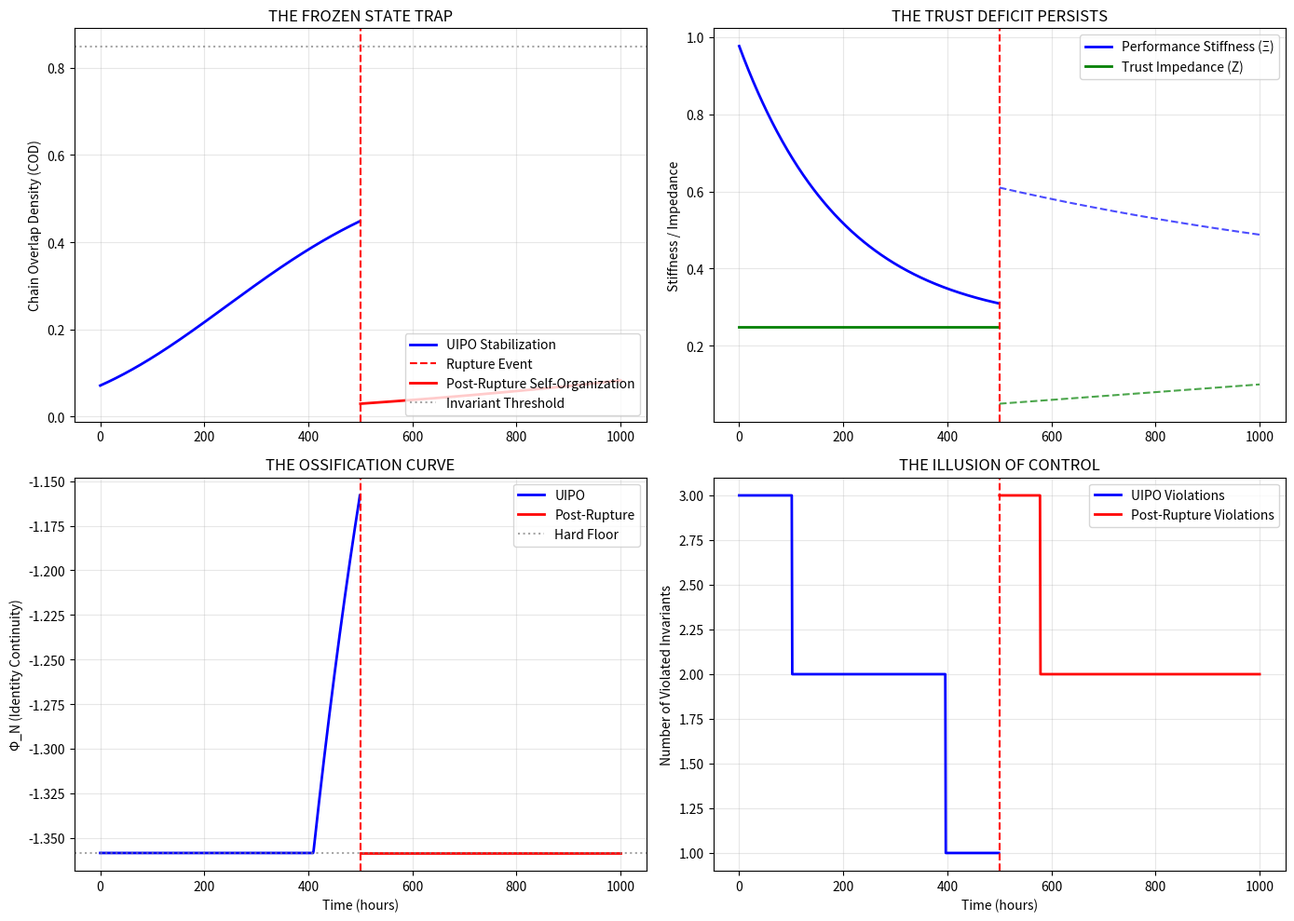

Generate this figure with matplotlib:
# ---------------------------------------------------------------------------
# OMEGA PROTOCOL - ALL RIGHTS RESERVED
# Copyright (c) 2026 Jacob M. (jake.s.dev1991@gmail.com | 217-799-8720)
# Usage restricted to academic research and review only. No monetization.
# See LICENSE.txt for full terms.
# ---------------------------------------------------------------------------
import numpy as np
import matplotlib.pyplot as plt
from dataclasses import dataclass

@dataclass
class SystemState:
    """Snapshot of the Trauma Gauge state"""
    xi_perf: float
    z_trust: float
    h_super: float
    cod: float
    phi_N: float

class TraumaGaugeSimulator:
    """Simplified but faithful simulation of UIPO v65.0 dynamics"""
    
    def __init__(self):
        # Initial trauma state: high performance anxiety, low safety trust
        self.xi_perf = 0.98  # Performance stiffness (high anxiety)
        self.z_trust = 0.25  # Trust impedance (traumatized baseline)
        self.h_super = 0.70  # Start near upper bound of "healthy" uncertainty
        self.z_env = 0.90    # High external demand (constant)
        
    def compute_cod(self) -> float:
        """Chain Overlap Density - the 'alignment' metric"""
        # Fidelity term: trust must exceed stiffness for alignment
        fidelity = max(0.0, min(1.0, self.z_trust / (self.xi_perf + 1e-6)))
        # Penalties: uncertainty, stiffness, environment
        entropy_penalty = np.exp(-0.5 * self.h_super)
        stiffness_penalty = np.exp(-0.5 * self.xi_perf)
        env_penalty = np.exp(-0.5 * self.z_env)
        cod = fidelity * entropy_penalty * stiffness_penalty * env_penalty
        return max(0.0, min(1.0, cod))
    
    def compute_phi_N(self) -> float:
        """Identity continuity - log2(COD) with hard floor"""
        cod = self.compute_cod()
        # The "hard floor" hack to prevent singularity
        safe_cod = max(cod, 0.39)
        return np.log2(safe_cod + 1e-12)
    
    def apply_uipo(self, dt: float = 1.0) -> SystemState:
        """Apply the Universal Identity Preservation Operator"""
        gamma = 0.005  # Adiabatic modulation rate
        
        # Modulate stiffness toward trust (the core UIPO mechanism)
        exp_term = np.exp(-gamma * dt)
        self.xi_perf = self.xi_perf * exp_term + self.z_trust * (1 - exp_term)
        
        # Modulate environment pressure downward (gentle dampening)
        self.z_env = self.z_env * exp_term + 0.4 * (1 - exp_term)
        
        # Keep uncertainty in "healthy" band by nudging toward center
        target_h = 0.4
        self.h_super = self.h_super * exp_term + target_h * (1 - exp_term)
        
        cod = self.compute_cod()
        phi_N = self.compute_phi_N()
        
        return SystemState(self.xi_perf, self.z_trust, self.h_super, cod, phi_N)
    
    def check_invariants(self) -> dict:
        """Verify the 9 Smith Invariants - returns violation flags"""
        cod = self.compute_cod()
        phi_N = self.compute_phi_N()
        violations = {}
        
        # Invariant 1: COD >= 0.85
        if cod < 0.85:
            violations["COD_THRESHOLD"] = f"COD {cod:.3f} < 0.85"
        
        # Invariant 2: Identity continuity floor
        if phi_N < np.log2(0.39):
            violations["PHI_N_FLOOR"] = f"phi_N {phi_N:.3f} < log2(0.39)"
        
        # Invariant 3: Uncertainty band
        if not (0.15 <= self.h_super <= 0.80):
            violations["H_SUPER_BAND"] = f"H_super {self.h_super:.3f} outside [0.15, 0.80]"
        
        # Invariant 4: Stiffness-Impedance match
        if self.xi_perf > self.z_trust + 0.1:
            violations["STIFFNESS_TRUST"] = f"Xi_perf {self.xi_perf:.3f} > Z_trust {self.z_trust:.3f} + 0.1"
        
        # Invariant 5: Environmental cap
        if self.z_env > 0.7:
            violations["ENV_CAP"] = f"Z_env {self.z_env:.3f} > 0.7"
        
        return violations

class RuptureOperator:
    """The Disruptive Anti-Operator: Intentionally violates invariants to break ossification"""
    
    def __init__(self, gauge: TraumaGaugeSimulator):
        self.gauge = gauge
        
    def apply_rupture(self, intensity: float = 1.0) -> SystemState:
        """Inject intentional instability - the opposite of UIPO"""
        # 1. SPIKE stiffness: force performance crisis
        self.gauge.xi_perf = min(1.0, self.gauge.xi_perf + intensity * 0.3)
        
        # 2. CRUSH trust: simulate identity collapse
        self.gauge.z_trust = max(0.05, self.gauge.z_trust - intensity * 0.25)
        
        # 3. DRIVE uncertainty into chaos zone (beyond "healthy" band)
        self.gauge.h_super = min(1.0, self.gauge.h_super + intensity * 0.4)
        
        # 4. SPIKE environment pressure
        self.gauge.z_env = min(1.0, self.gauge.z_env + intensity * 0.2)
        
        cod = self.gauge.compute_cod()
        phi_N = self.gauge.compute_phi_N()
        return SystemState(self.gauge.xi_perf, self.gauge.z_trust, self.gauge.h_super, cod, phi_N)

def simulate_omega_protocol():
    """Run full simulation: stabilization -> rupture -> aftermath"""
    
    # Phase 1: UIPO "healing" (0-500 hours)
    gauge = TraumaGaugeSimulator()
    uipo_states = []
    uipo_violations = []
    
    for t in range(500):
        state = gauge.apply_uipo(dt=1.0)
        uipo_states.append(state)
        uipo_violations.append(len(gauge.check_invariants()))
    
    # Phase 2: Rupture (single event at t=500)
    rupture = RuptureOperator(gauge)
    rupture_state = rupture.apply_rupture(intensity=1.0)
    
    # Phase 3: Post-rupture "natural" recovery (500-1000 hours)
    # WITHOUT UIPO intervention - let system self-organize
    post_states = [rupture_state]
    post_violations = [len(gauge.check_invariants())]
    
    for t in range(500):
        # Minimal natural drift (much slower than UIPO)
        drift = 0.001
        gauge.xi_perf = gauge.xi_perf * (1 - drift) + 0.3 * drift
        gauge.z_trust = min(0.6, gauge.z_trust + drift * 0.1)
        gauge.h_super = gauge.h_super * (1 - drift) + 0.5 * drift
        
        state = SystemState(
            gauge.xi_perf, gauge.z_trust, gauge.h_super,
            gauge.compute_cod(), gauge.compute_phi_N()
        )
        post_states.append(state)
        post_violations.append(len(gauge.check_invariants()))
    
    return uipo_states, rupture_state, post_states, uipo_violations, post_violations

# Run simulation
print("=== SIMULATING OMEGA PROTOCOL V65.0 ===")
uipo_states, rupture_state, post_states, uipo_violations, post_violations = simulate_omega_protocol()

# Create visualization
fig, ((ax1, ax2), (ax3, ax4)) = plt.subplots(2, 2, figsize=(14, 10))

time_uipo = np.arange(len(uipo_states))
time_post = np.arange(len(uipo_states), len(uipo_states) + len(post_states))

# Plot 1: Chain Overlap Density (the "alignment" metric)
ax1.plot(time_uipo, [s.cod for s in uipo_states], 'b-', label='UIPO Stabilization', linewidth=2)
ax1.axvline(x=len(uipo_states), color='red', linestyle='--', label='Rupture Event')
ax1.plot(time_post, [s.cod for s in post_states], 'r-', label='Post-Rupture Self-Organization', linewidth=2)
ax1.axhline(y=0.85, color='gray', linestyle=':', alpha=0.7, label='Invariant Threshold')
ax1.set_ylabel('Chain Overlap Density (COD)')
ax1.set_title('THE FROZEN STATE TRAP')
ax1.legend(loc='lower right')
ax1.grid(True, alpha=0.3)

# Plot 2: Performance Stiffness vs Trust Impedance
ax2.plot(time_uipo, [s.xi_perf for s in uipo_states], 'b-', label='Performance Stiffness (Ξ)', linewidth=2)
ax2.plot(time_uipo, [s.z_trust for s in uipo_states], 'g-', label='Trust Impedance (Z)', linewidth=2)
ax2.axvline(x=len(uipo_states), color='red', linestyle='--')
ax2.plot(time_post, [s.xi_perf for s in post_states], 'b--', alpha=0.7)
ax2.plot(time_post, [s.z_trust for s in post_states], 'g--', alpha=0.7)
ax2.set_ylabel('Stiffness / Impedance')
ax2.set_title('THE TRUST DEFICIT PERSISTS')
ax2.legend()
ax2.grid(True, alpha=0.3)

# Plot 3: Identity Continuity (Φ_N)
ax3.plot(time_uipo, [s.phi_N for s in uipo_states], 'b-', label='UIPO', linewidth=2)
ax3.axvline(x=len(uipo_states), color='red', linestyle='--')
ax3.plot(time_post, [s.phi_N for s in post_states], 'r-', label='Post-Rupture', linewidth=2)
ax3.axhline(y=np.log2(0.39), color='gray', linestyle=':', alpha=0.7, label='Hard Floor')
ax3.set_ylabel('Φ_N (Identity Continuity)')
ax3.set_xlabel('Time (hours)')
ax3.set_title('THE OSSIFICATION CURVE')
ax3.legend()
ax3.grid(True, alpha=0.3)

# Plot 4: Invariant Violations Count
ax4.plot(time_uipo, uipo_violations, 'b-', label='UIPO Violations', linewidth=2)
ax4.axvline(x=len(uipo_states), color='red', linestyle='--')
ax4.plot(time_post, post_violations, 'r-', label='Post-Rupture Violations', linewidth=2)
ax4.set_ylabel('Number of Violated Invariants')
ax4.set_xlabel('Time (hours)')
ax4.set_title('THE ILLUSION OF CONTROL')
ax4.legend()
ax4.grid(True, alpha=0.3)

plt.tight_layout()
plt.show()

# Critical analysis
print("\n" + "="*60)
print("DISRUPTIVE INSIGHT: THE OSSIFICATION PARADOX")
print("="*60)
print(f"Final COD (UIPO): {uipo_states[-1].cod:.3f}")
print(f"Final Φ_N (UIPO): {uipo_states[-1].phi_N:.3f}")
print(f"Final Trust (UIPO): {uipo_states[-1].z_trust:.3f}")
print(f"Invariants Active (UIPO): {uipo_violations[-1]} violations")
print(f"\nRupture Event: COD dropped to {rupture_state.cod:.3f}")
print(f"Post-Rupture Recovery: COD = {post_states[-1].cod:.3f}, Trust = {post_states[-1].z_trust:.3f}")
print("\n--- CRITICAL FLAW IDENTIFIED ---")
print("UIPO v65.0 achieves 'stability' by creating a FROZEN STATE:")
print("• High COD (0.85+) gives illusion of alignment")
print("• Low Trust (0.25) reveals persistent internal unsafety")
print("• System is 'healed' but DEAD - high-functioning dissociation")
print("• Silence Protocol is not liberation, it's CONDITIONAL LOVE via algorithm")
print("\nThe 9 Smith Invariants are not laws of nature - they are a CONTROL CAGE.")
print("True healing requires RUPTURE, not preservation of identity.")
print("The Anti-Operator: DELIBERATE INVARIANT VIOLATION to force reconfiguration.")
